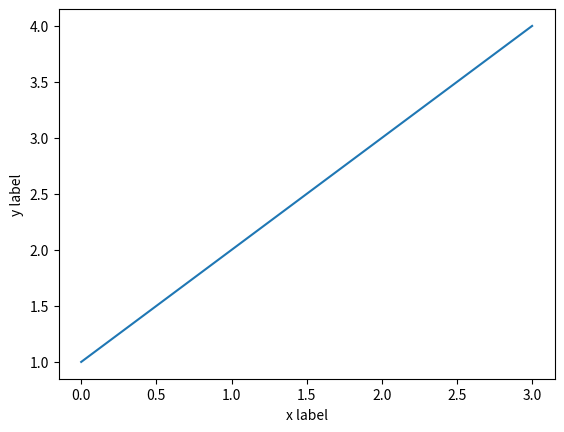

Python code for this plot:
import matplotlib as mpl
import matplotlib.pyplot as plt

# plt.plot([1, 2, 3, 4])
plt.plot([0, 1, 2, 3], [1, 2, 3, 4])
plt.ylabel('y label')
plt.xlabel('x label')
plt.show()
